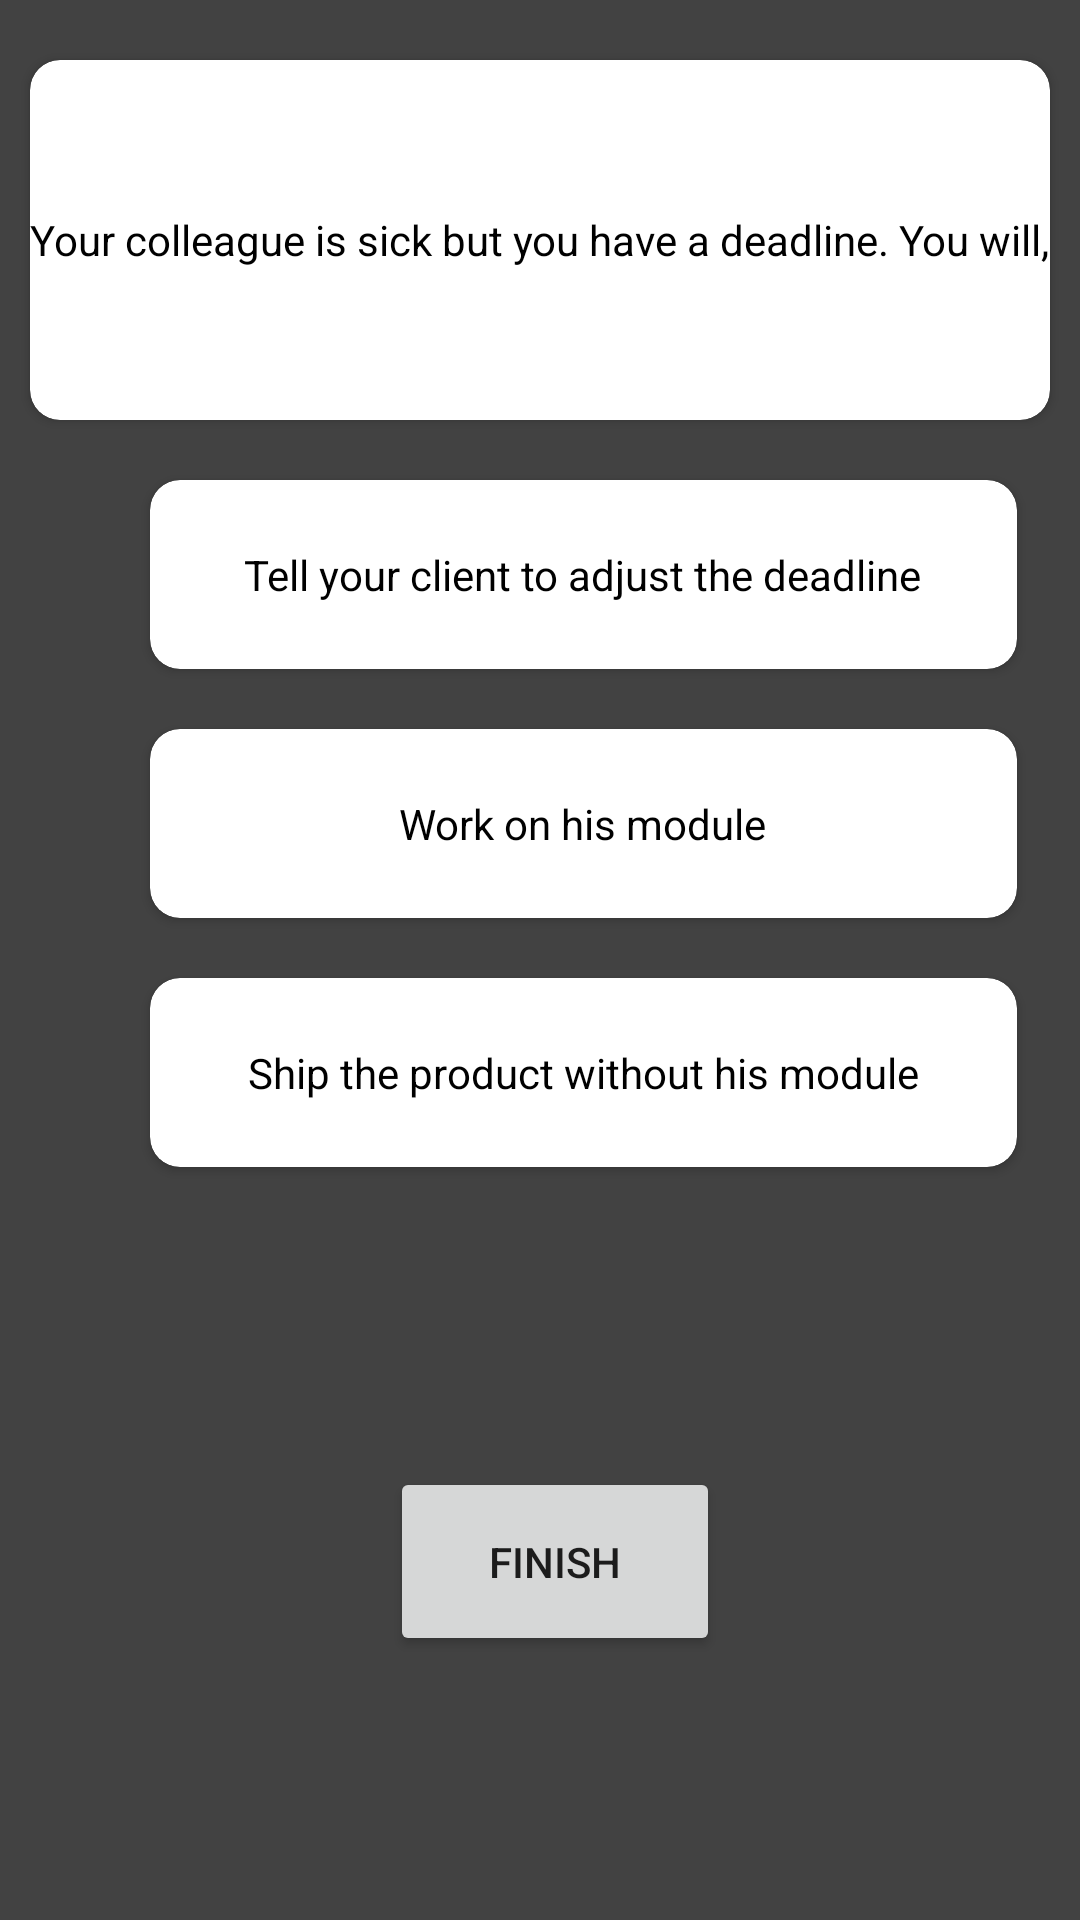

Produce the Android XML layout that renders to this screen, including the resource entries it uses.
<!-- AndroidManifest.xml: application theme Theme.FirstFour -->
<!-- res/layout/activity_quiz_question.xml -->
<?xml version="1.0" encoding="utf-8"?>
<LinearLayout xmlns:android="http://schemas.android.com/apk/res/android"
    android:layout_width="match_parent"
    android:layout_height="match_parent"
    xmlns:tools="http://schemas.android.com/tools"
    xmlns:app="http://schemas.android.com/apk/res-auto"
    android:orientation="vertical"
    android:background="@color/cardview_dark_background"
    tools:context=".QuizQuestion">

    <androidx.cardview.widget.CardView
        android:layout_width="match_parent"
        android:layout_height="120dp"
        android:layout_marginStart="10dp"
        android:layout_marginEnd="10dp"
        android:layout_marginTop="20dp"
        app:cardCornerRadius="10dp">

        <TextView
            android:layout_width="wrap_content"
            android:layout_height="wrap_content"
            android:id="@+id/question1"
            android:textColor="@color/black"
            android:layout_gravity="center"
            android:text="@string/question"/>


    </androidx.cardview.widget.CardView>

    <androidx.cardview.widget.CardView
        android:drawable="@drawable/answer_selected"
        android:layout_width="289dp"
        android:id="@+id/answera"
        android:layout_height="63dp"
        android:layout_marginStart="50dp"
        android:layout_marginTop="20dp"
        android:layout_marginEnd="10dp"
        app:cardCornerRadius="10dp">

        <TextView
            android:id="@+id/tva"
            android:layout_width="wrap_content"
            android:layout_height="wrap_content"
            android:layout_gravity="center"
            android:text="@string/answera"
            android:textColor="@color/black" />/>


    </androidx.cardview.widget.CardView>

    <androidx.cardview.widget.CardView
        android:id="@+id/answerb"
        android:drawable="@drawable/answer_selected"
        android:layout_width="289dp"
        android:layout_height="63dp"
        android:layout_marginStart="50dp"
        android:layout_marginEnd="10dp"
        android:layout_marginTop="20dp"
        app:cardCornerRadius="10dp"
        android:layout_marginLeft="50dp"
        android:layout_marginRight="10dp">

        <TextView
            android:layout_width="wrap_content"
            android:layout_height="wrap_content"
            android:textColor="@color/black"
            android:layout_gravity="center"
            android:text="@string/answerb"/>/>


    </androidx.cardview.widget.CardView>

    <androidx.cardview.widget.CardView
        android:id="@+id/answerc"
        android:drawable="@drawable/answer_selected"
        android:layout_width="289dp"
        android:layout_height="63dp"
        android:layout_marginStart="50dp"
        android:layout_marginTop="20dp"
        android:layout_marginEnd="10dp"
        app:cardCornerRadius="10dp"
        android:layout_marginLeft="50dp"
        android:layout_marginRight="10dp">

        <TextView
            android:id="@+id/tvc"
            android:layout_width="wrap_content"
            android:layout_height="wrap_content"
            android:layout_gravity="center"
            android:text="@string/answerc"
            android:textColor="@color/black" />
    </androidx.cardview.widget.CardView>

    <Button
        android:id="@+id/finish_button"
        android:layout_width="110dp"
        android:layout_height="63dp"
        android:text="@string/finish"
        android:layout_marginTop="100dp"
        android:layout_marginBottom="100dp"
        android:layout_marginLeft="130dp"/>

</LinearLayout>
<!-- resources referenced by this layout -->
<resources>
  <color name="black">#FF000000</color>
  <!-- drawable answer_selected (drawable) -->
  <?xml version="1.0" encoding="utf-8"?>
  <selector xmlns:android="http://schemas.android.com/apk/res/android">
      <item
          android:state_focused="true"
          android:state_pressed="true"
          android:color="#858585"  />
      <item
          android:state_focused="false"
          android:state_pressed="true"
          android:color="#FFFFFF"  />
  </selector>
  <string name="answera">Tell your client to adjust the deadline</string>
  <string name="answerb">Work on his module</string>
  <string name="answerc">Ship the product without his module</string>
  <string name="finish">Finish</string>
  <string name="question">Your colleague is sick but you have a deadline. You will,</string>
  <style name="Theme.FirstFour" parent="Theme.MaterialComponents.Light.NoActionBar">
          
          <item name="colorPrimary">@color/purple_500</item>
          <item name="colorPrimaryVariant">@color/purple_700</item>
          <item name="colorOnPrimary">@color/white</item>
          
          <item name="colorSecondary">@color/teal_200</item>
          <item name="colorSecondaryVariant">@color/teal_700</item>
          <item name="colorOnSecondary">@color/black</item>
          
          <item name="android:statusBarColor" tools:targetApi="l">?attr/colorPrimaryVariant</item>
          
      </style>
  <color name="purple_500">#FF6200EE</color>
  <color name="purple_700">#FF3700B3</color>
  <color name="white">#FFFFFFFF</color>
  <color name="teal_200">#FF03DAC5</color>
  <color name="teal_700">#FF018786</color>
</resources>
